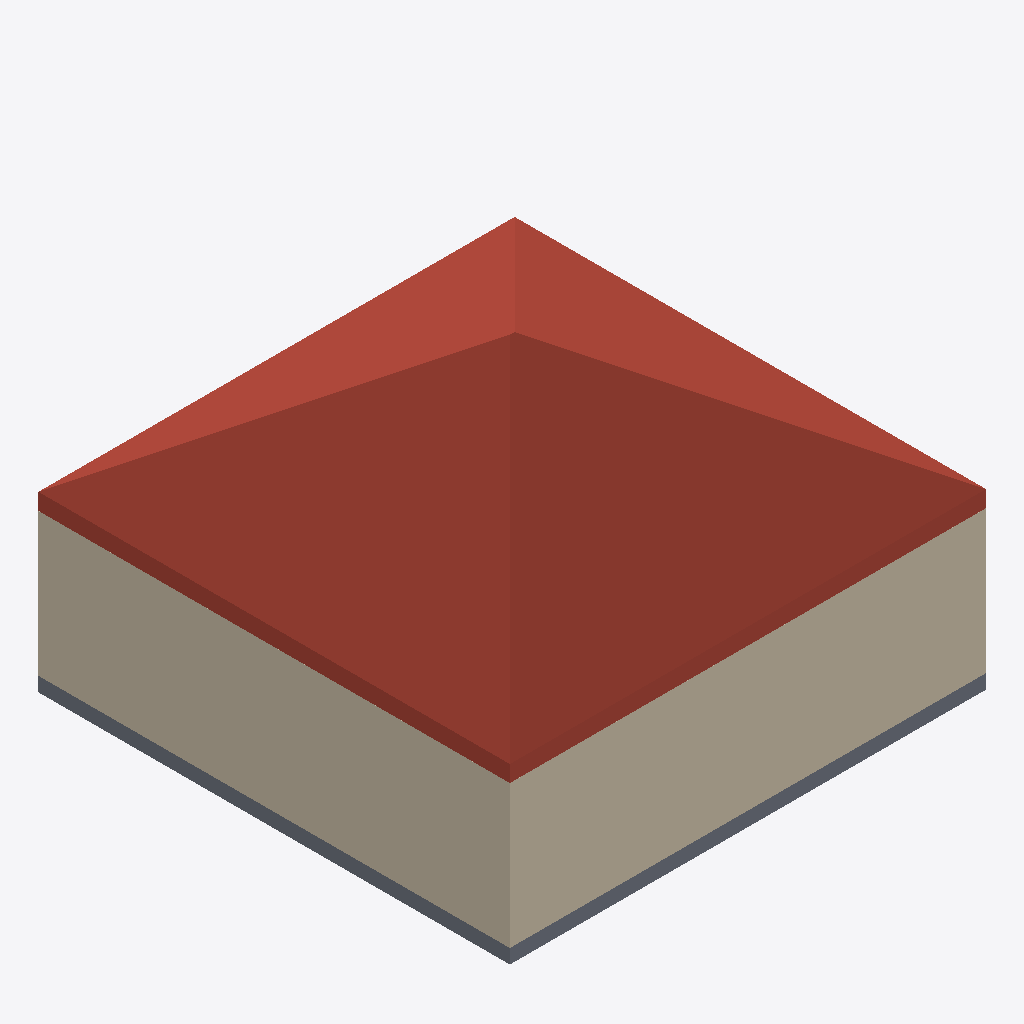
Isometric view of an IFC building model (IFC-SPF (STEP), schema IFC2X3, length unit metre), seen from the south-west, elements coloured by IFC class (only those large enough to see are counted): 3 walls (beige), 1 roof (red-brown), 1 slab (grey).
Extent 10.0 m × 9.9 m × 6.5 m (x, y, z). Storeys (2): Nivel 1 at 0.00 m; Nivel 2 at 3.00 m. Elements (7): 4 IfcWallStandardCase, 1 IfcDoor, 1 IfcRoof, 1 IfcSlab.

HEADER;
FILE_DESCRIPTION(('ViewDefinition [CoordinationView_V2.0, QuantityTakeOffAddOnView]'),'2;1');
FILE_NAME('0001','2023-11-30T23:37:08+01:00',(''),(''),'ODA SDAI 22.12','23.0.11.19 - Exporter 23.0.11.19 - IU alternativ','');
FILE_SCHEMA(('IFC2X3'));
ENDSEC;
DATA;
#97=IFCPROJECT('12lrZEbWL5dfbfaOKfeK7R',#20,'0001',$,$,'Nombre de proyecto','Estado de proyecto',(#92),#89);
#109=IFCSITE('12lrZEbWL5dfbfaOKfeK7P',#20,'Default',$,$,#108,$,$,.ELEMENT.,(40,25,13,9643),(-3,-42,-20,-772056),0.0,$,$);
#99=IFCBUILDING('12lrZEbWL5dfbfaOKfeK7Q',#20,'',$,$,#16,$,'',.ELEMENT.,$,$,#98);
#102=IFCBUILDINGSTOREY('29TFpHBYXAnw12nix37b4C',#20,'Nivel 1',$,'Nivel:Nivel 1',#101,$,'Nivel 1',.ELEMENT.,0.0);
#106=IFCBUILDINGSTOREY('29TFpHBYXAnw12nix37bGc',#20,'Nivel 2',$,'Nivel:Nivel 1',#105,$,'Nivel 2',.ELEMENT.,2.9999999999999996);
#307=IFCROOF('0LaCZ0N9HE_xhArZJFJffY',#20,'Cubierta básica:Cubierta - por defecto - 30 cm:172283',$,'Cubierta básica:Cubierta - por defecto - 30 cm',#305,$,'172283',.NOTDEFINED.);
#174=IFCWALLSTANDARDCASE('0LaCZ0N9HE_xhArZJFJgKZ',#20,'Muro básico:Por defecto - 20 cm:171962',$,'Muro básico:Por defecto - 20 cm',#158,#173,'171962');
#285=IFCWALLSTANDARDCASE('0LaCZ0N9HE_xhArZJFJfhY',#20,'Muro básico:Por defecto - 20 cm:172155',$,'Muro básico:Por defecto - 20 cm',#273,#284,'172155');
#125=IFCSLAB('0LaCZ0N9HE_xhArZJFJgG7',#20,'Suelo:Por defecto - 30 cm:171678',$,'Suelo:Por defecto - 30 cm',#111,#124,'171678',.FLOOR.);
#252=IFCWALLSTANDARDCASE('0LaCZ0N9HE_xhArZJFJfg0',#20,'Muro básico:Por defecto - 20 cm:172057',$,'Muro básico:Por defecto - 20 cm',#240,#251,'172057');
ENDSEC;
